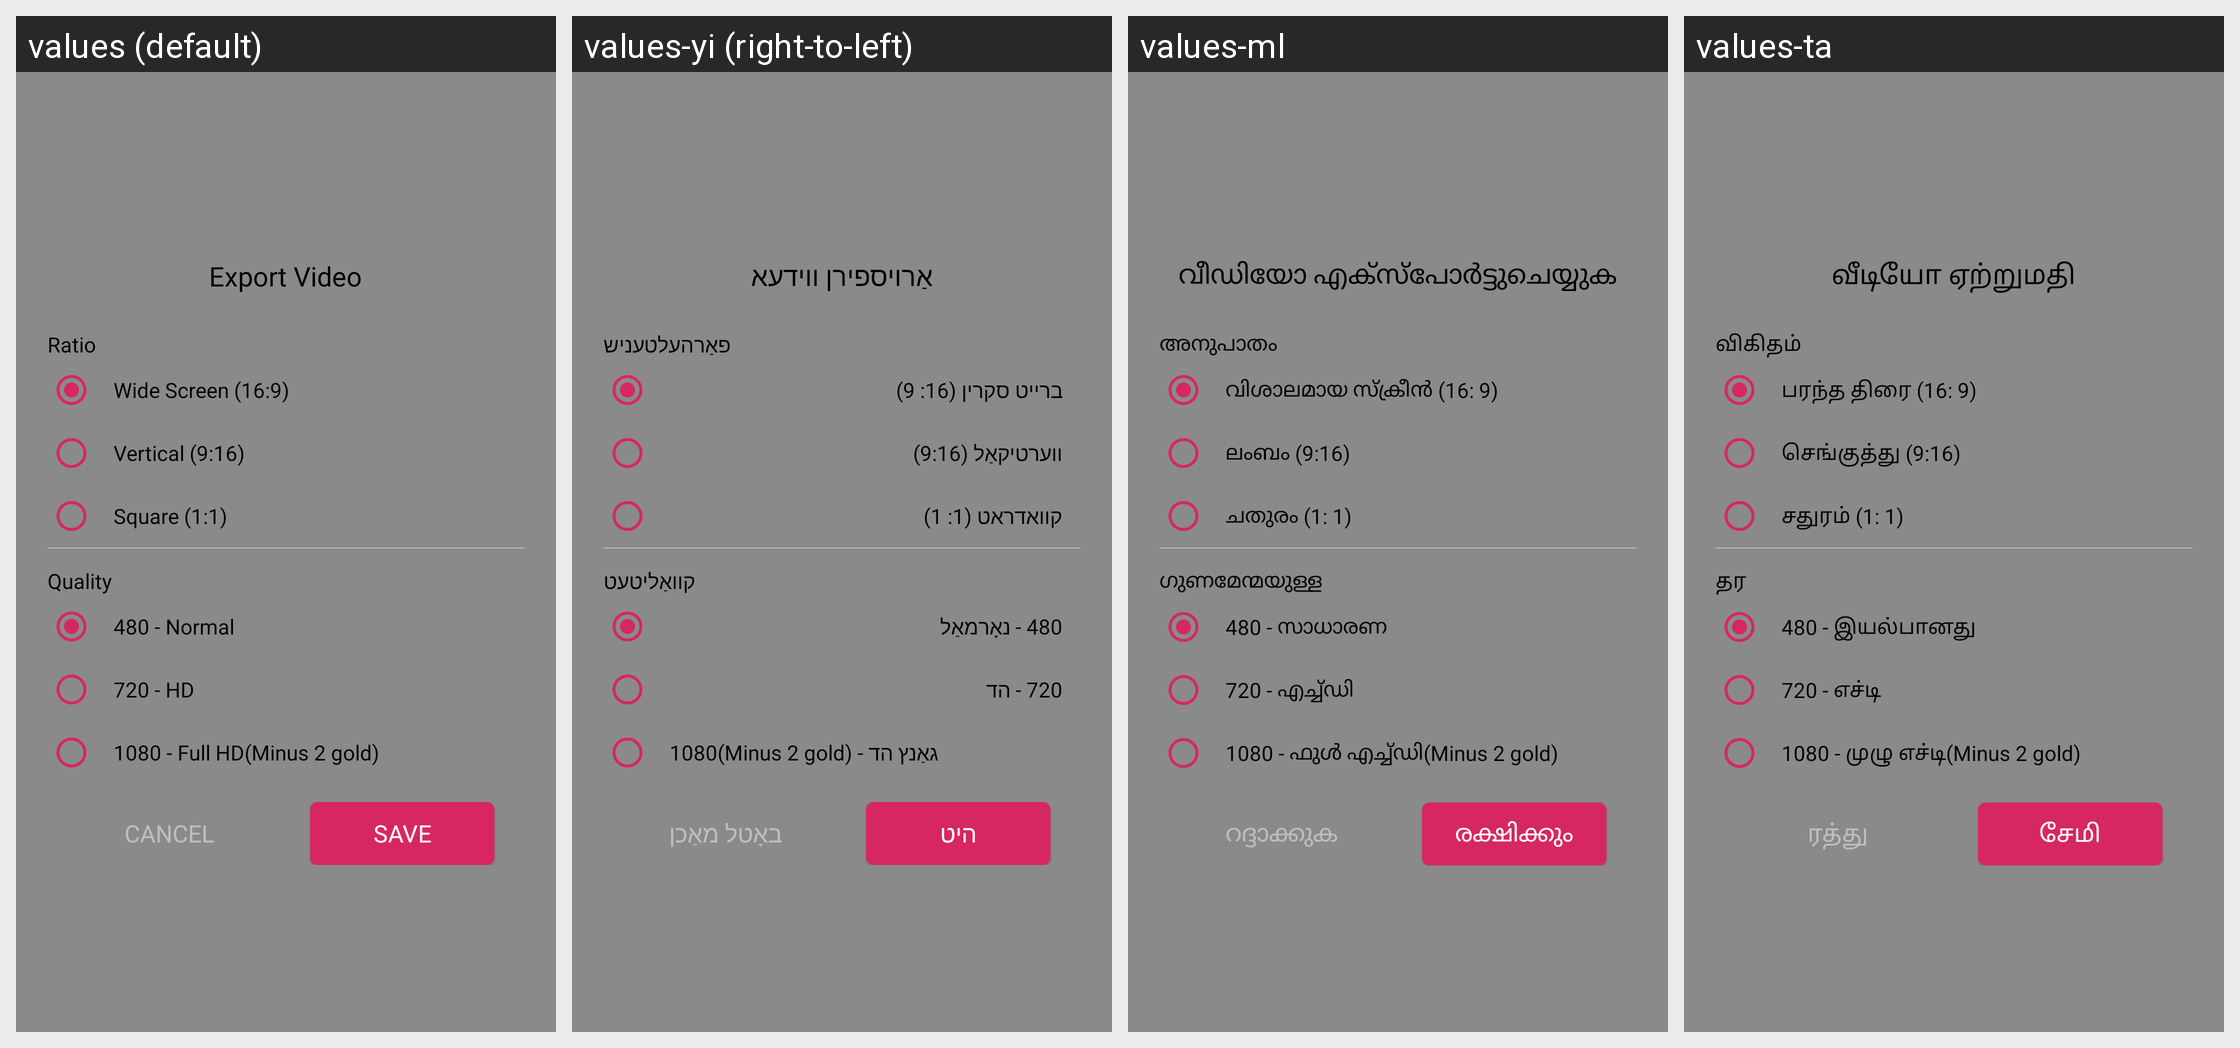

The Android screen above is rendered under several locales of the same app. Produce the string resources it draws, with the default and per-locale values.
Android screen res/layout/layout_export_video_dialog.xml rendered under 4 locales, left to right: values (default), values-yi (right-to-left), values-ml, values-ta. Device: Nexus 5 (rendered at 1080×1920; each locale shown at half size, 540×960, under a caption strip naming it); theme AppTheme.
Other locales in the repository, not shown: values-af, values-am, values-ar, values-az, values-be, values-bg, values-bn, values-bs, values-ca, values-cs, values-cy, values-da, values-de, values-el, values-es-rEE, values-et, values-eu, values-fa, values-fi, values-fr-rCA, values-ga, values-gd, values-gl, values-gu, values-hi, values-hr, values-ht, values-hu, values-hy, values-id, values-is, values-it, values-iw, values-ja, values-ka-rGE, values-kk, values-km-rKH, values-kn, values-ko, values-ky, values-lb, values-lo-rLA, values-lt, values-lv, values-mg, values-mi, values-mk, values-mn-rMN, values-mr, values-ms, values-mt, values-my, values-ne, values-nl, values-no, values-pa, values-pl, values-pt-rBR, values-ro, values-ru, values-si, values-sk, values-sl, values-sq, values-sr, values-su, values-sv, values-sw, values-te, values-tg, values-th, values-tl, values-tr, values-tt, values-uk, values-ur, values-uz, values-vi, values-xh, values-zh.
Strings drawn on this screen, with the default value and each locale's value (text and hints the layout hard-codes, and strings that could not be matched under every locale, appear in the picture but are not listed):

export_video
  values: Export Video
  values-yi: אַרויספירן ווידעא
  values-ml: വീഡിയോ എക്‌സ്‌പോർട്ടുചെയ്യുക
  values-ta: வீடியோ ஏற்றுமதி

ratio
  values: Ratio
  values-yi: פאַרהעלטעניש
  values-ml: അനുപാതം
  values-ta: விகிதம்

wide_screen
  values: Wide Screen (16:9)
  values-yi: ברייט סקרין (16: 9)
  values-ml: വിശാലമായ സ്ക്രീൻ (16: 9)
  values-ta: பரந்த திரை (16: 9)

vertical
  values: Vertical (9:16)
  values-yi: ווערטיקאַל (9:16)
  values-ml: ലംബം (9:16)
  values-ta: செங்குத்து (9:16)

square
  values: Square (1:1)
  values-yi: קוואדראט (1: 1)
  values-ml: ചതുരം (1: 1)
  values-ta: சதுரம் (1: 1)

quality
  values: Quality
  values-yi: קוואַליטעט
  values-ml: ഗുണമേന്മയുള്ള
  values-ta: தர

_480_normal
  values: 480 - Normal
  values-yi: 480 - נאָרמאַל
  values-ml: 480 - സാധാരണ
  values-ta: 480 - இயல்பானது

_720_hd
  values: 720 - HD
  values-yi: 720 - הד
  values-ml: 720 - എച്ച്ഡി
  values-ta: 720 - எச்டி

_1080_full_hd
  values: 1080 - Full HD(Minus 2 gold)
  values-yi: 1080(Minus 2 gold) - גאַנץ הד
  values-ml: 1080 - ഫുൾ എച്ച്ഡി(Minus 2 gold)
  values-ta: 1080 - முழு எச்டி(Minus 2 gold)

cancel
  values: Cancel
  values-yi: באָטל מאַכן
  values-ml: റദ്ദാക്കുക
  values-ta: ரத்து

save
  values: Save
  values-yi: היט
  values-ml: രക്ഷിക്കും
  values-ta: சேமி
